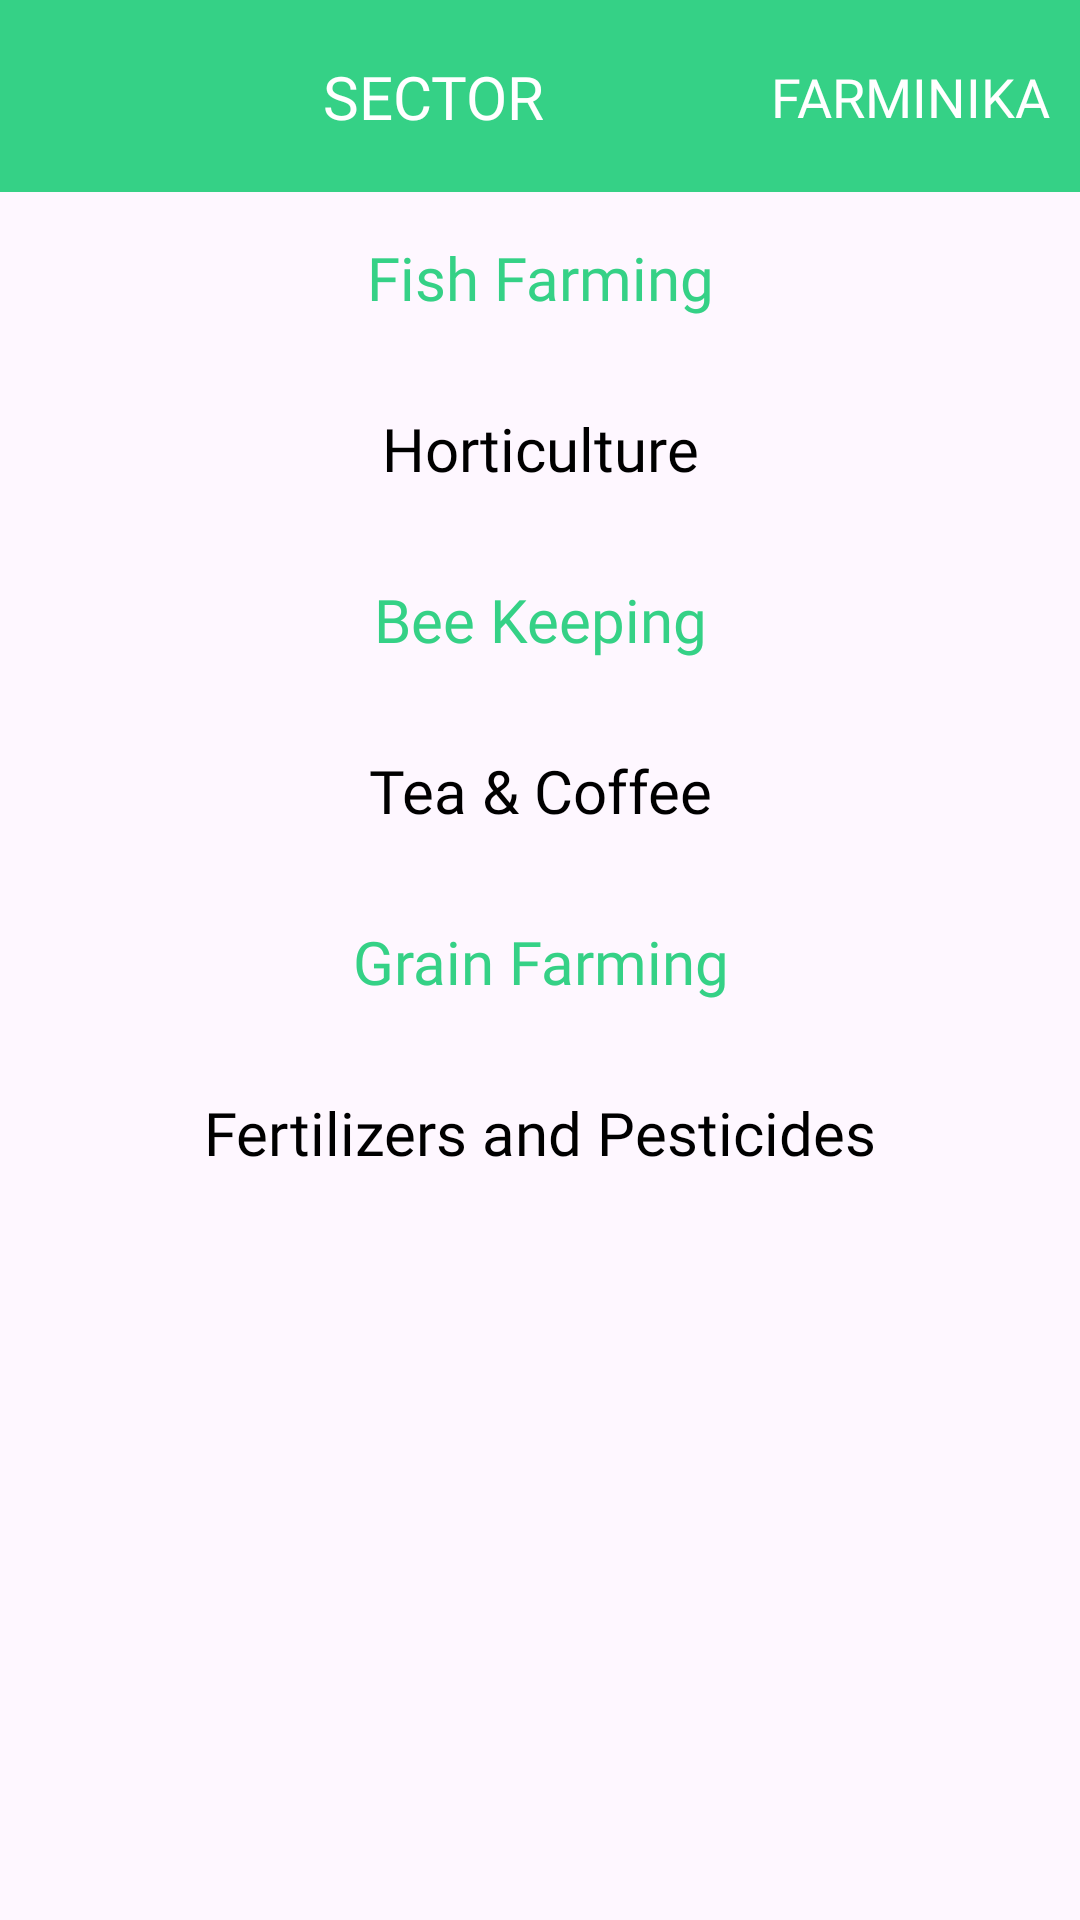

The Android layout XML behind this screen, and the referenced resources:
<!-- AndroidManifest.xml: application theme Theme.Farminika -->
<!-- res/layout/sector_layout.xml -->
<?xml version="1.0" encoding="utf-8"?>
<ScrollView xmlns:android="http://schemas.android.com/apk/res/android"
    android:layout_width="match_parent"
    android:layout_height="match_parent"
    xmlns:app="http://schemas.android.com/apk/res-auto"
    android:layout_gravity="center"
    android:orientation="vertical">

    <LinearLayout
        android:layout_width="match_parent"
        android:layout_height="wrap_content"
        android:orientation="vertical">

        <androidx.constraintlayout.widget.ConstraintLayout
            android:layout_width="match_parent"
            android:layout_height="?actionBarSize"
            android:background="@color/green_500">

            <ImageView
                android:id="@+id/imageView"
                android:layout_width="30dp"
                android:layout_height="30dp"
                android:layout_marginStart="2dp"
                android:contentDescription="@string/back"
                android:src="@drawable/ic_arrow_back"
                app:layout_constraintBottom_toBottomOf="parent"
                app:layout_constraintStart_toStartOf="parent"
                app:layout_constraintTop_toTopOf="parent" />

            <TextView
                android:id="@+id/textSector"
                android:layout_width="wrap_content"
                android:layout_height="wrap_content"
                android:fontFamily="@font/ubuntu_bold"
                android:text="SECTOR"
                android:textColor="@color/white"
                android:textSize="20sp"
                app:layout_constraintBottom_toBottomOf="parent"
                app:layout_constraintEnd_toStartOf="@+id/textView2"
                app:layout_constraintStart_toEndOf="@+id/imageView"
                app:layout_constraintTop_toTopOf="parent" />

            <TextView
                android:id="@+id/textView2"
                android:layout_width="wrap_content"
                android:layout_height="wrap_content"
                android:layout_marginEnd="10dp"
                android:fontFamily="@font/ubuntu_medium"
                android:text="FARMINIKA"
                android:textColor="@color/white"
                android:textSize="18sp"
                app:layout_constraintBottom_toBottomOf="parent"
                app:layout_constraintEnd_toEndOf="parent"
                app:layout_constraintTop_toTopOf="parent" />

        </androidx.constraintlayout.widget.ConstraintLayout>

        <TextView
            android:id="@+id/fishFarming"
            android:layout_width="match_parent"
            android:layout_height="wrap_content"
            android:textAlignment="center"
            android:padding="15dp"
            android:text="Fish Farming"
            android:textColor="@color/green_500"
            android:textSize="20sp"
            android:fontFamily="@font/ubuntu_medium"/>
        <TextView
            android:id="@+id/horticulture"
            android:layout_width="match_parent"
            android:layout_height="wrap_content"
            android:textAlignment="center"
            android:padding="15dp"
            android:text="Horticulture"
            android:textColor="@color/black"
            android:textSize="20sp"
            android:fontFamily="@font/ubuntu_medium"/>
        <TextView
            android:id="@+id/beeKeeping"
            android:layout_width="match_parent"
            android:layout_height="wrap_content"
            android:textAlignment="center"
            android:padding="15dp"
            android:text="Bee Keeping"
            android:textColor="@color/green_500"
            android:textSize="20sp"
            android:fontFamily="@font/ubuntu_medium"/>
        <TextView
            android:id="@+id/teaCoffee"
            android:layout_width="match_parent"
            android:layout_height="wrap_content"
            android:textAlignment="center"
            android:padding="15dp"
            android:text="Tea &amp; Coffee"
            android:textColor="@color/black"
            android:textSize="20sp"
            android:fontFamily="@font/ubuntu_medium"/>
        <TextView
            android:id="@+id/grainFarming"
            android:layout_width="match_parent"
            android:layout_height="wrap_content"
            android:textAlignment="center"
            android:padding="15dp"
            android:text="Grain Farming"
            android:textColor="@color/green_500"
            android:textSize="20sp"
            android:fontFamily="@font/ubuntu_medium"/>
        <TextView
            android:id="@+id/fertilizers"
            android:layout_width="match_parent"
            android:layout_height="wrap_content"
            android:textAlignment="center"
            android:padding="15dp"
            android:text="Fertilizers and Pesticides"
            android:textColor="@color/black"
            android:textSize="20sp"
            android:fontFamily="@font/ubuntu_medium"/>

    </LinearLayout>

</ScrollView>
<!-- resources referenced by this layout -->
<resources>
  <color name="black">#FF000000</color>
  <color name="green_500">#35D186</color>
  <color name="white">#FFFFFFFF</color>
  <string name="back">back</string>
  <style name="Theme.Farminika" parent="Theme.Material3.DayNight">
          
          <item name="colorPrimary">@color/green_500</item>
          <item name="colorPrimaryVariant">@color/green_700</item>
          <item name="colorOnPrimary">@color/white</item>
          <item name="windowActionBar">false</item>
          <item name="windowNoTitle">true</item>
          
          <item name="colorSecondary">@color/pink_400</item>
          <item name="colorSecondaryVariant">@color/pink_700</item>
          <item name="colorOnSecondary">@color/black</item>
          
          <item name="android:statusBarColor" tools:targetApi="l">?attr/colorPrimaryVariant</item>
          
      </style>
  <color name="green_700">#35D186</color>
  <color name="pink_400">#35D186</color>
  <color name="pink_700">#35D186</color>
</resources>
